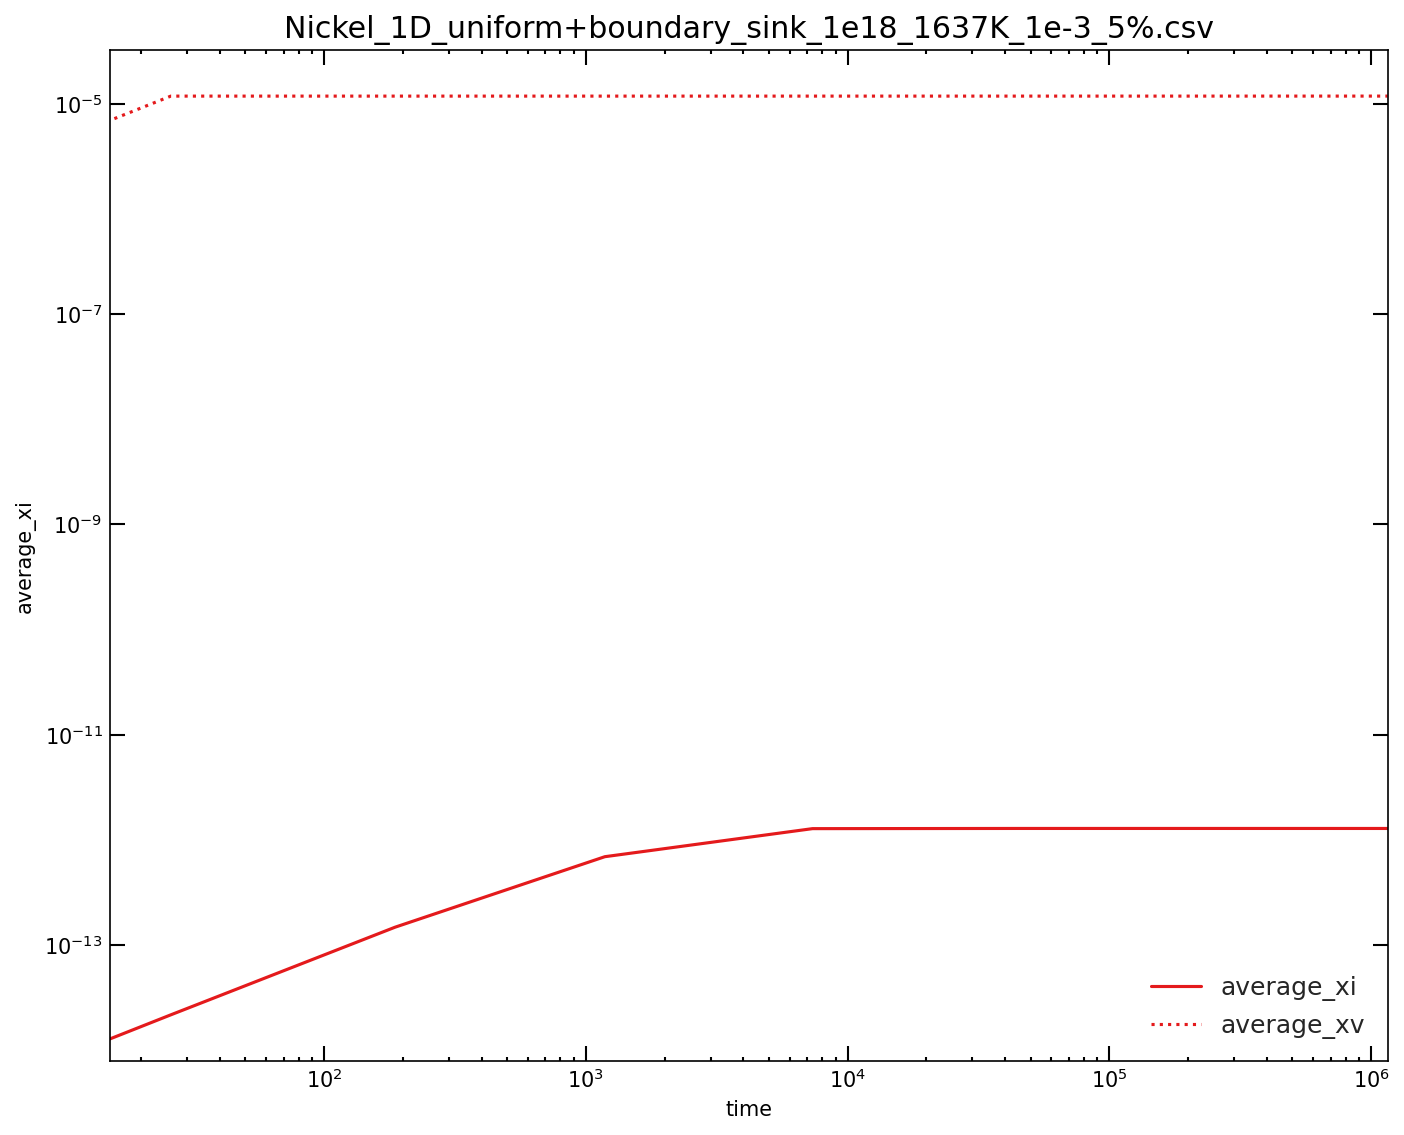

The table this chart was drawn from, first rows:
time, average_xi, average_xv, left_jix, left_jvx, right_jix, right_jvx, total_ci, total_cv, xDi, xDv
0, 0, 0, 0, 0, 0, 0, 0, 0, 0, 0
25.96, 2.1590881095337e-14, 1.1817361671446e-05, -4.6024648851768e-15, 2.9931281662659e-09, 4.6024361797232e-15, -2.9922805010502e-09, 2.1590881095337e-10, 0.1182, 1, 0.5005
186.7, 1.4717606612939e-13, 1.1817414714892e-05, -1.2238930466326e-14, 1.1230400353683e-09, 1.2238929565075e-14, -1.1230081833079e-09, 1.4717606612939e-09, 0.1182, 1, 0.5005
1182, 6.8928169000346e-13, 1.1817542591159e-05, -2.5660089864167e-14, 4.4670184981845e-10, 2.5660089804224e-14, -4.4669994752843e-10, 6.8928169000346e-09, 0.1182, 1, 0.5005
7344, 1.274238584057e-12, 1.1817854735437e-05, -3.2428925193669e-14, 1.7926296443326e-10, 3.242892517927e-14, -1.7926284264881e-10, 1.274238584057e-08, 0.1182, 1, 0.5005
45497, 1.2794887428944e-12, 1.1818605834317e-05, -3.2431885619439e-14, 7.2157686733754e-11, 3.2431885618227e-14, -7.2157678847485e-11, 1.2794887428944e-08, 0.1182, 1, 0.5005
281733, 1.2793029297221e-12, 1.1820336338015e-05, -3.2425439952147e-14, 2.9359986091154e-11, 3.2425439952063e-14, -2.9359985569755e-11, 1.2793029297221e-08, 0.1182, 1, 0.5005
1143428, 1.2790197063813e-12, 1.1822949313237e-05, -3.2629819000565e-14, 1.5015351205598e-11, 3.2629819000555e-14, -1.5015351142861e-11, 1.2790197063813e-08, 0.1182, 1, 0.5005
1155672, 1.2790154793095e-12, 1.182298640151e-05, -3.2627803861492e-14, 1.4912986196097e-11, 3.2627803861482e-14, -1.4912986135055e-11, 1.2790154793095e-08, 0.1182, 1, 0.5005
